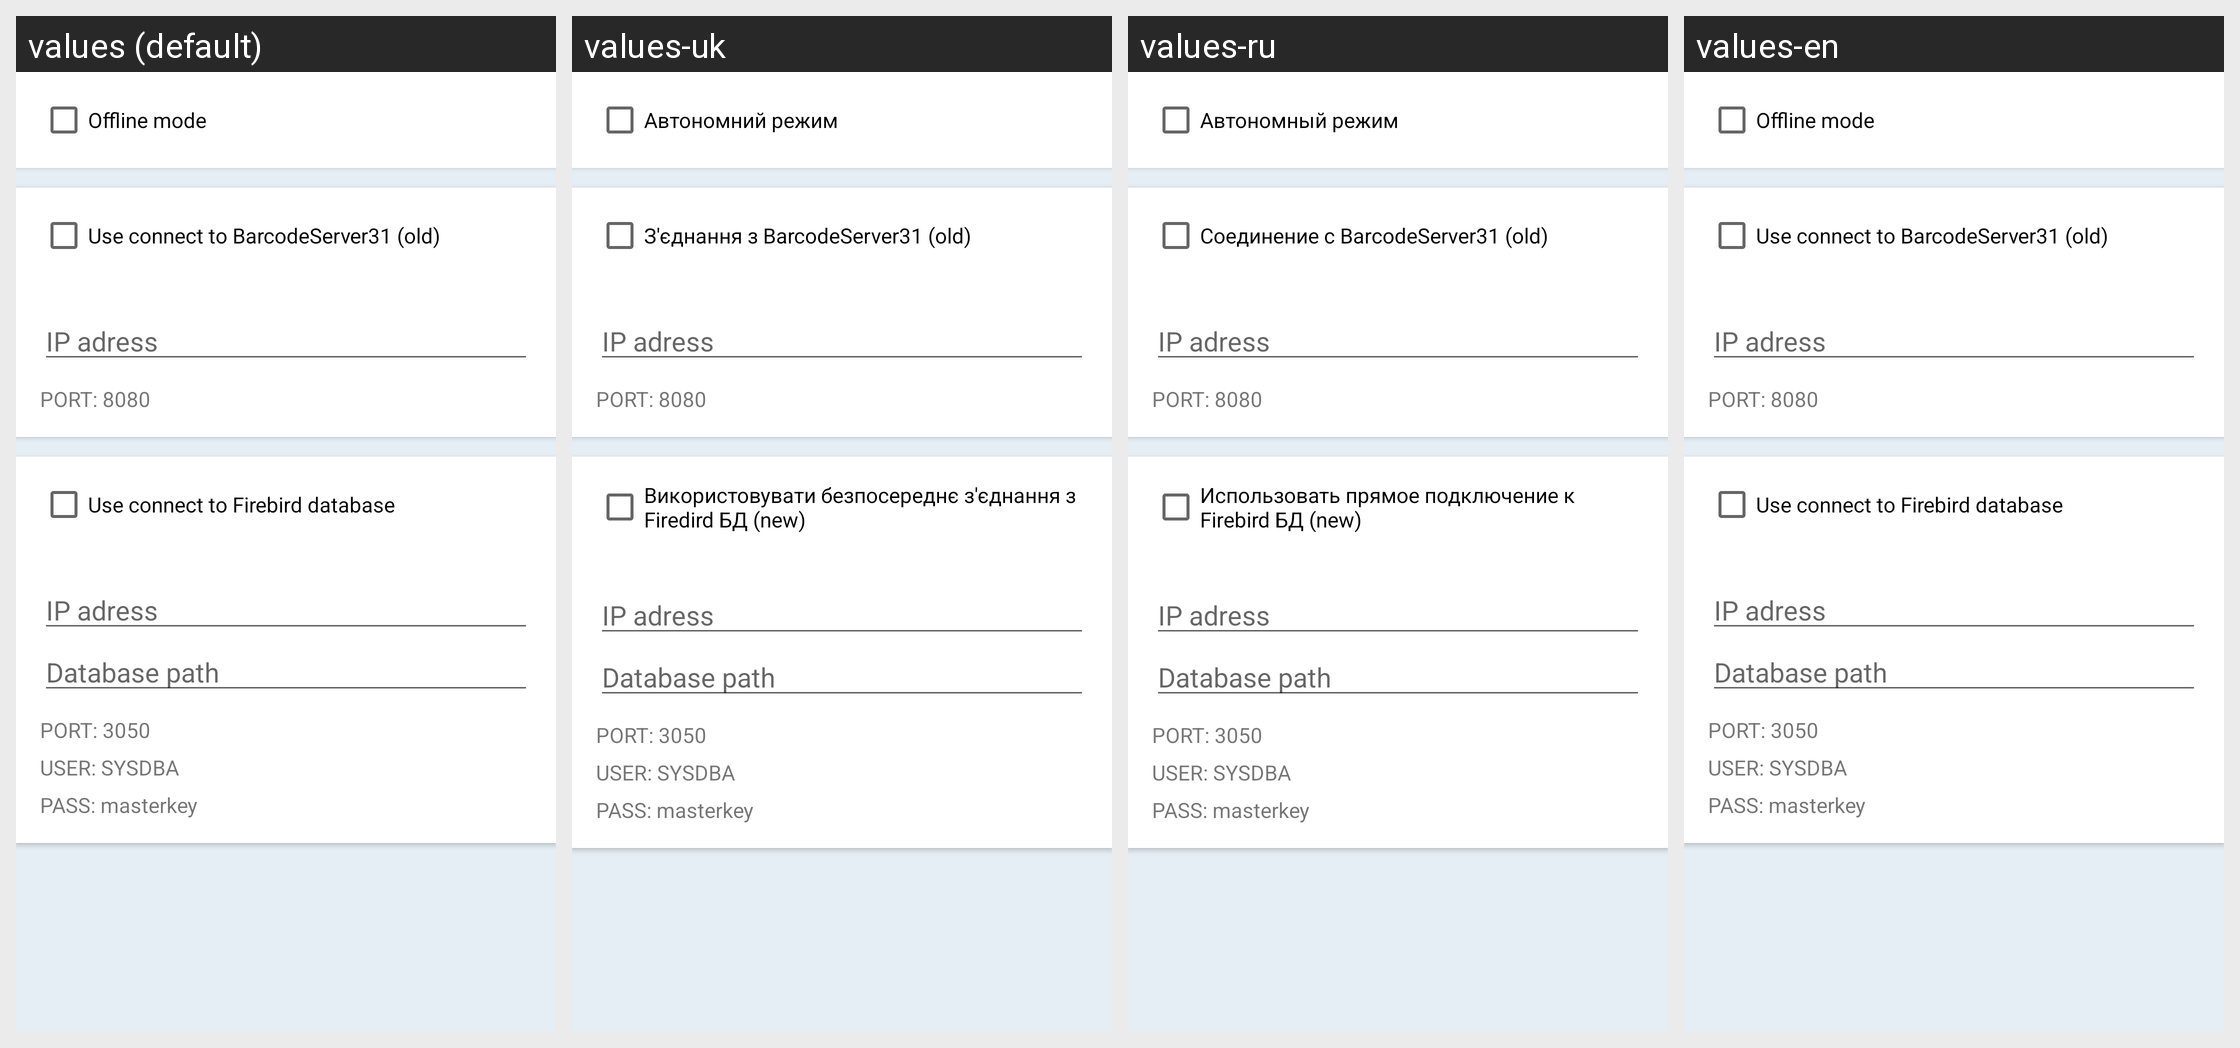

Locale-by-locale string values for the Android screen shown in this grid:
Android screen res/layout/activity_settings.xml rendered under 4 locales, left to right: values (default), values-uk, values-ru, values-en. Device: Nexus 5 (rendered at 1080×1920; each locale shown at half size, 540×960, under a caption strip naming it); theme MainActivityTheme.
Strings drawn on this screen, with the default value and each locale's value (text and hints the layout hard-codes, and strings that could not be matched under every locale, appear in the picture but are not listed):

offline_mode
  values: Offline mode
  values-uk: Автономний режим
  values-ru: Автономный режим
  values-en: Offline mode

settings_barcodeserver_connect_checkbox
  values: Use connect to BarcodeServer31 (old)
  values-uk: З'єднання з BarcodeServer31 (old)
  values-ru: Соединение с BarcodeServer31 (old)
  values-en: Use connect to BarcodeServer31 (old)

settings_online_connect_checkbox
  values: Use connect to Firebird database
  values-uk: Використовувати безпосереднє з'єднання з Firedird БД (new)
  values-ru: Использовать прямое подключение к Firebird БД (new)
  values-en: Use connect to Firebird database
